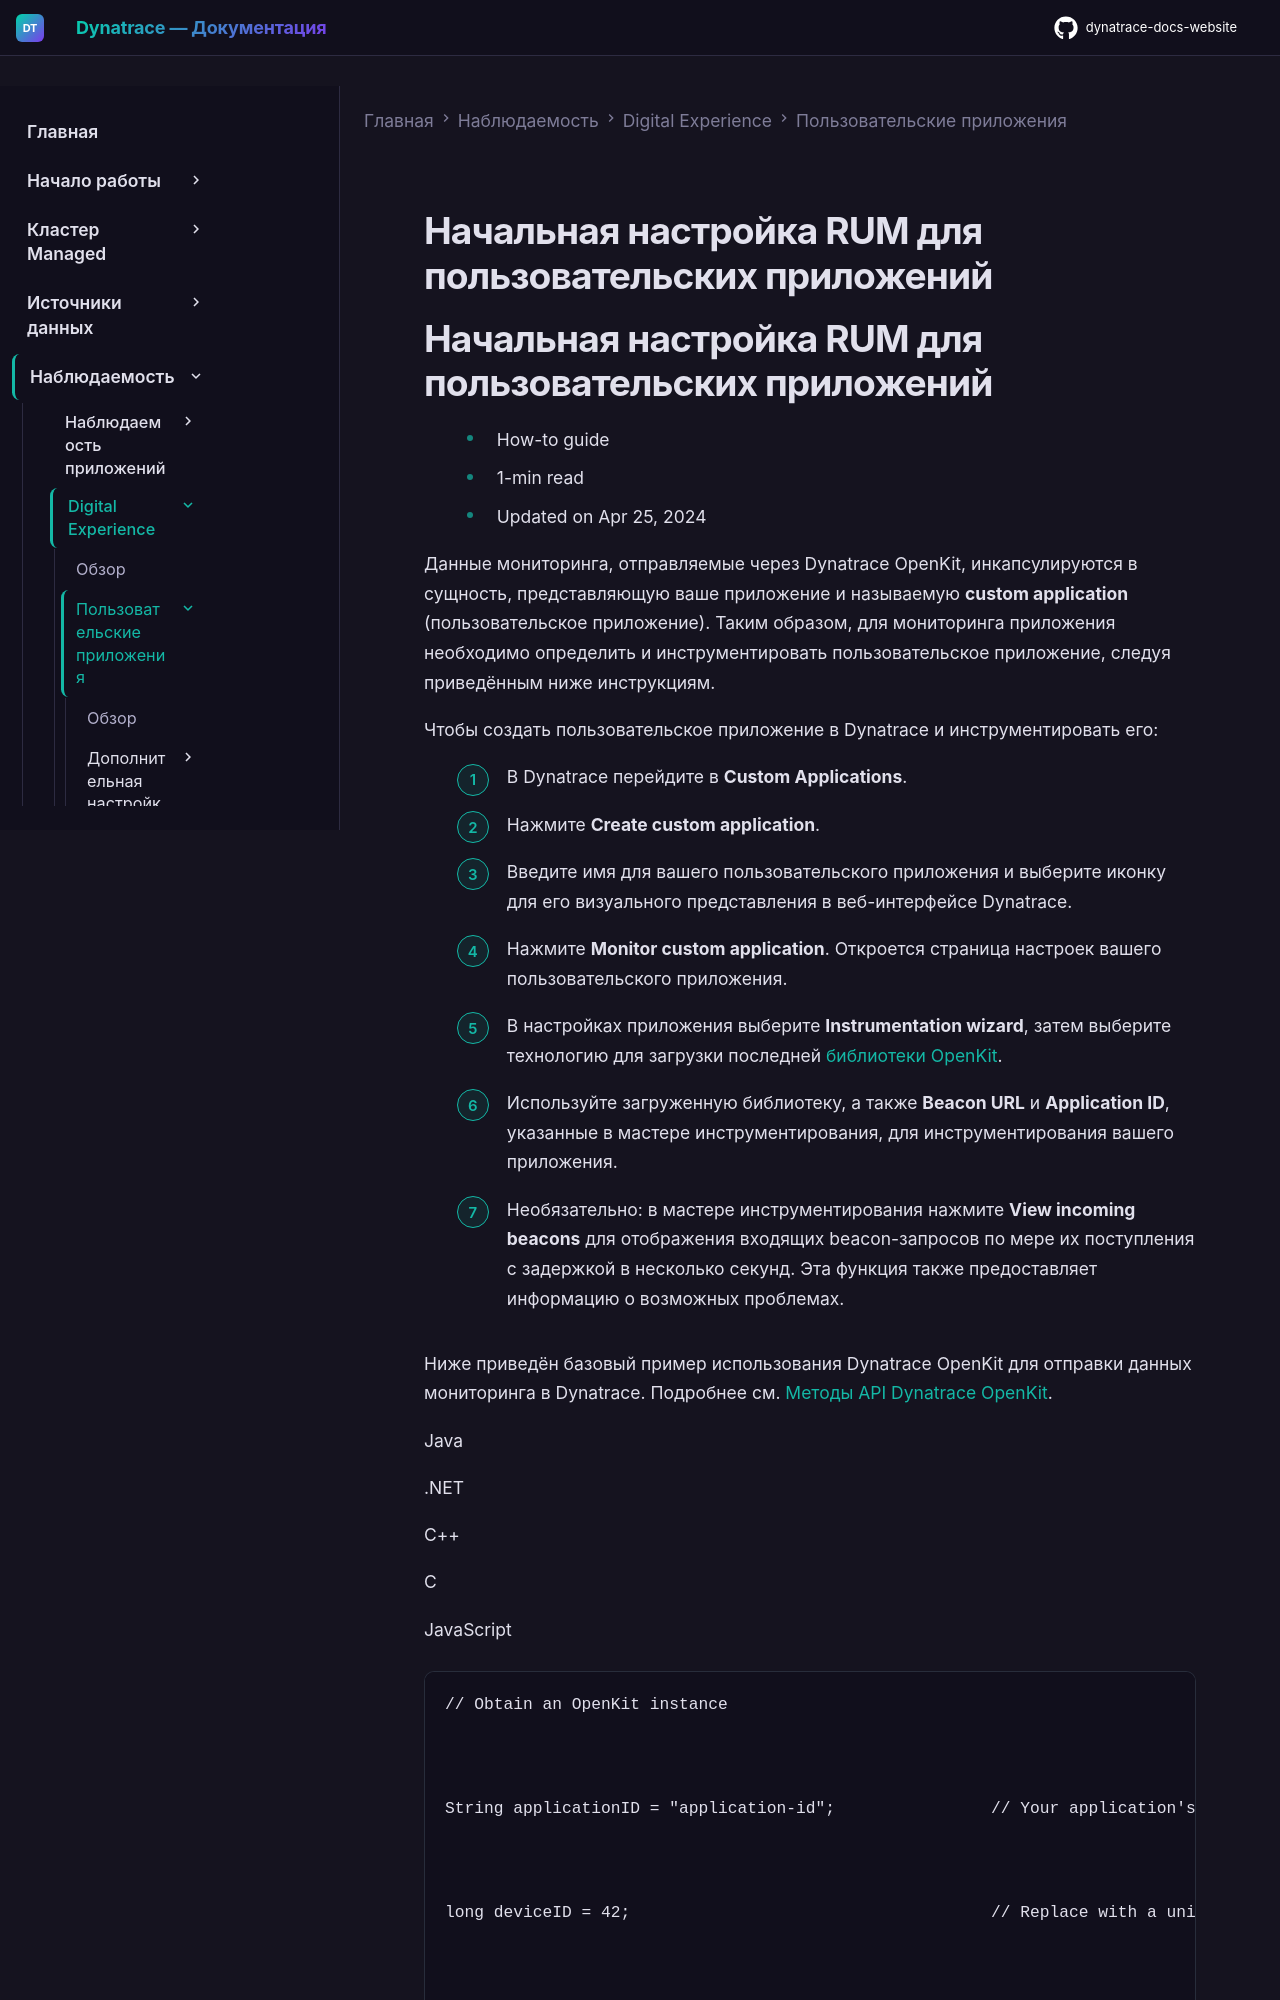

repository: Yerkebulan-Ardabayev/dynatrace-docs-website · page: managed-ru/observe/digital-experience/custom-applications/custom-rum-initial-setup/index.html · generator: mkdocs

---
title: Начальная настройка RUM для пользовательских приложений
source: https://docs.dynatrace.com/managed/observe/digital-experience/custom-applications/custom-rum-initial-setup
scraped: 2026-05-12T11:34:08.163357
---

# Начальная настройка RUM для пользовательских приложений
